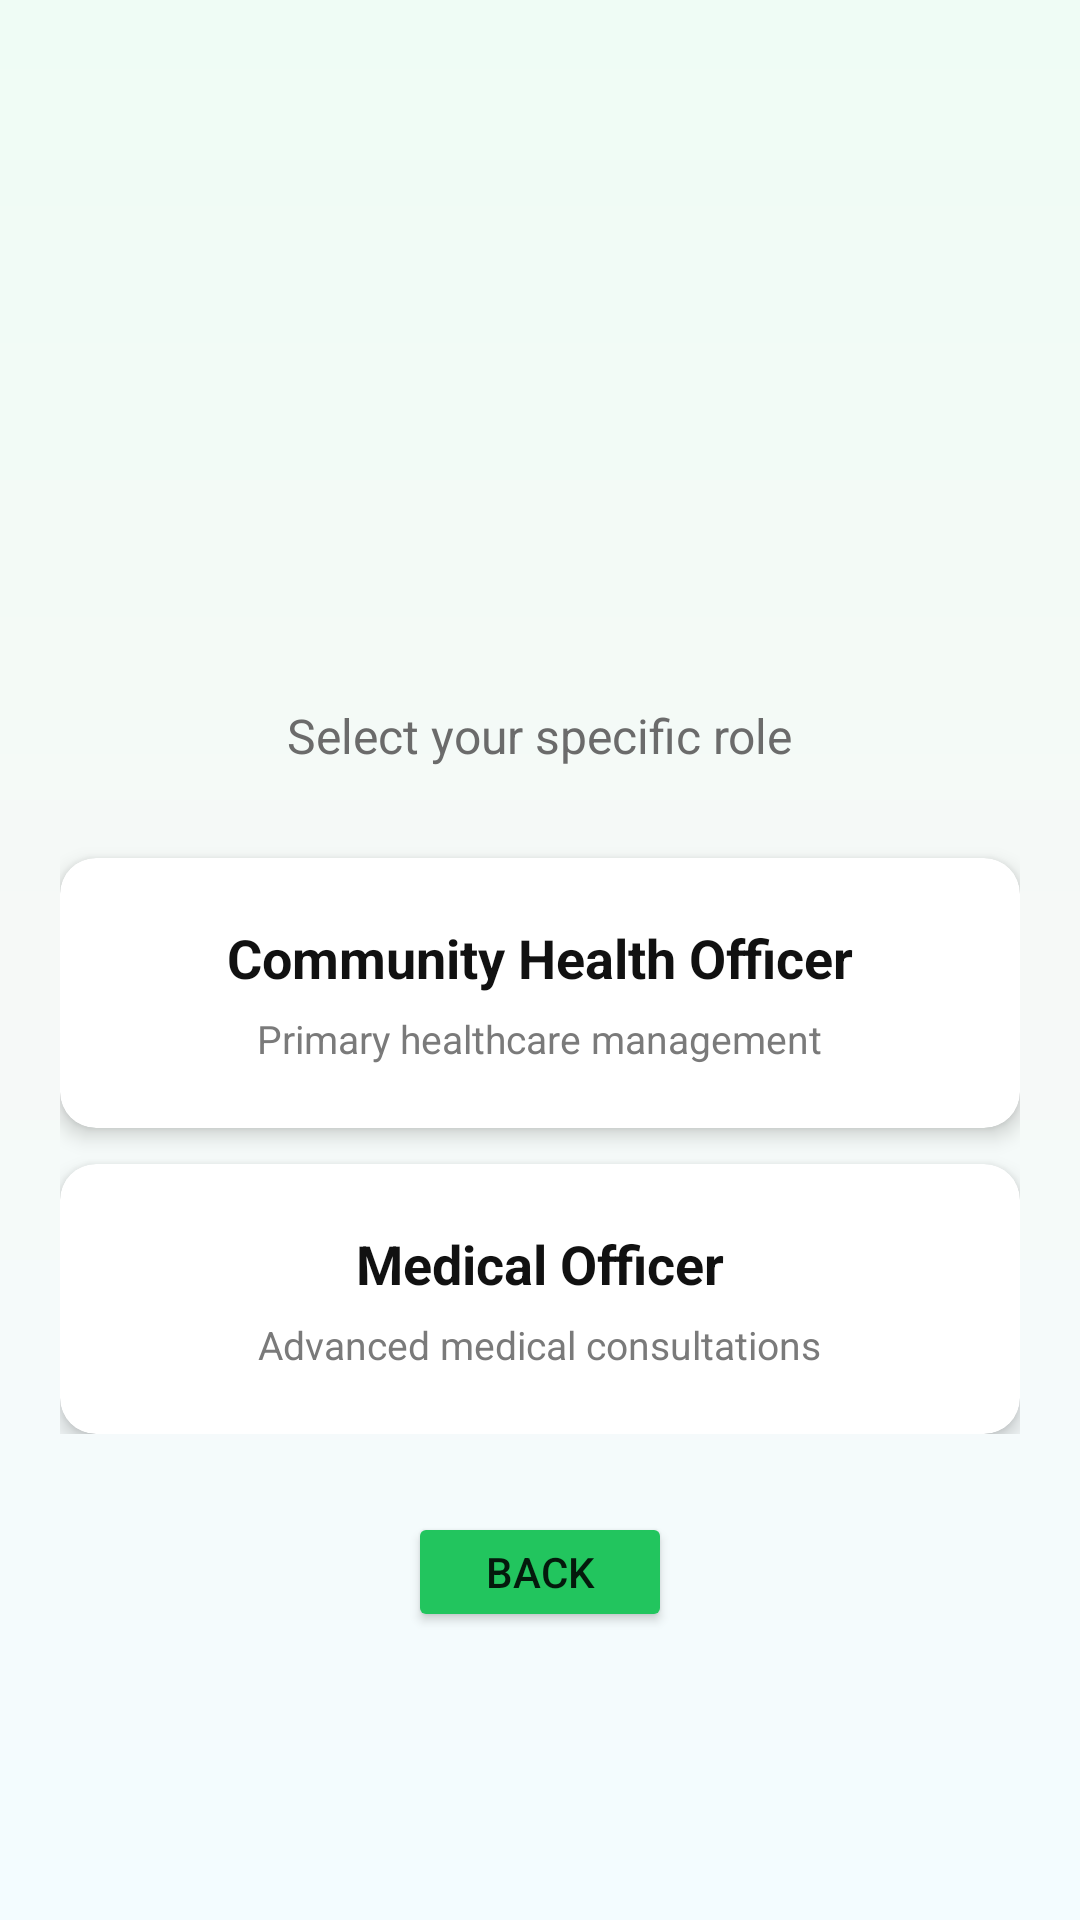

Produce the Android XML layout that renders to this screen, including the resource entries it uses.
<!-- AndroidManifest.xml: application theme Theme_ASHA_JYOTI_DOCTOR_APP -->
<!-- res/layout/activity_role_selection.xml -->
<?xml version="1.0" encoding="utf-8"?>
<ScrollView xmlns:android="http://schemas.android.com/apk/res/android"
    xmlns:app="http://schemas.android.com/apk/res-auto"
    android:id="@+id/scroll"
    android:layout_width="match_parent"
    android:layout_height="match_parent"
    android:background="@drawable/bg_gradient"
    android:fillViewport="true"
    android:padding="20dp">

    <LinearLayout
        android:layout_width="match_parent"
        android:layout_height="wrap_content"
        android:orientation="vertical"
        android:gravity="center_horizontal"
        android:paddingTop="24dp"
        android:paddingBottom="24dp">

        
        
    <ImageView
        android:id="@+id/app_logo"
        android:layout_width="110dp"
        android:layout_height="110dp"
        android:src="@drawable/asha_jyoti_logo"
        android:layout_marginTop="20dp"
        android:layout_marginBottom="10dp"
        android:contentDescription="Asha Jyoti Logo"
        android:scaleType="centerInside" />

    
            
    <TextView
        android:id="@+id/title"
        android:layout_width="wrap_content"
        android:layout_height="wrap_content"
        android:textSize="28sp"
        android:textColor="#0B3A80"
        android:textStyle="bold"
        android:layout_marginTop="5dp" />

        
        <TextView
            android:id="@+id/subtitle"
            android:layout_width="wrap_content"
            android:layout_height="wrap_content"
            android:text="Select your specific role"
            android:textSize="16sp"
            android:textColor="#6B6B6B"
            android:layout_marginTop="8dp"/>

        
        <LinearLayout
            android:layout_width="match_parent"
            android:layout_height="wrap_content"
            android:orientation="vertical"
            android:layout_marginTop="20dp"
            android:layout_marginBottom="8dp">

            
            <com.google.android.material.card.MaterialCardView
                android:id="@+id/card_chief"
                android:layout_width="match_parent"
                android:layout_height="90dp"
                app:cardCornerRadius="12dp"
                app:cardElevation="4dp"
                android:layout_marginTop="10dp">

                <LinearLayout
                    android:layout_width="match_parent"
                    android:layout_height="match_parent"
                    android:orientation="vertical"
                    android:gravity="center"
                    android:padding="14dp">

                    <TextView
                        android:id="@+id/title_chief"
                        android:layout_width="wrap_content"
                        android:layout_height="wrap_content"
                        android:text="Community Health Officer"
                        android:textSize="18sp"
                        android:textStyle="bold"
                        android:textColor="#111111"/>

                    <TextView
                        android:id="@+id/sub_chief"
                        android:layout_width="wrap_content"
                        android:layout_height="wrap_content"
                        android:text="Primary healthcare management"
                        android:textSize="13sp"
                        android:textColor="#7A7A7A"
                        android:layout_marginTop="6dp"/>
                </LinearLayout>
            </com.google.android.material.card.MaterialCardView>

            
            <com.google.android.material.card.MaterialCardView
                android:id="@+id/card_medical"
                android:layout_width="match_parent"
                android:layout_height="90dp"
                app:cardCornerRadius="12dp"
                app:cardElevation="4dp"
                android:layout_marginTop="12dp">

                <LinearLayout
                    android:layout_width="match_parent"
                    android:layout_height="match_parent"
                    android:orientation="vertical"
                    android:gravity="center"
                    android:padding="14dp">

                    <TextView
                        android:id="@+id/title_medical"
                        android:layout_width="wrap_content"
                        android:layout_height="wrap_content"
                        android:text="Medical Officer"
                        android:textSize="18sp"
                        android:textStyle="bold"
                        android:textColor="#111111"/>

                    <TextView
                        android:id="@+id/sub_medical"
                        android:layout_width="wrap_content"
                        android:layout_height="wrap_content"
                        android:text="Advanced medical consultations"
                        android:textSize="13sp"
                        android:textColor="#7A7A7A"
                        android:layout_marginTop="6dp"/>
                </LinearLayout>
            </com.google.android.material.card.MaterialCardView>

            

            
            

        </LinearLayout>

        
        <Button
            android:id="@+id/btn_back"
            android:layout_width="wrap_content"
            android:layout_height="40dp"
            android:text="Back"
            android:layout_marginTop="18dp"
            android:backgroundTint="#22C55E"
            android:elevation="3dp"/>

    </LinearLayout>

</ScrollView>
<!-- resources referenced by this layout -->
<resources>
  <!-- drawable bg_gradient (drawable) -->
  <?xml version="1.0" encoding="utf-8"?>
  <shape xmlns:android="http://schemas.android.com/apk/res/android"
      android:shape="rectangle">
      <gradient
          android:startColor="#F3FCFF"
          android:centerColor="#F6F9F7"
          android:endColor="#EFFCF5"
          android:angle="90"/>
  </shape>
  <style name="Theme_ASHA_JYOTI_DOCTOR_APP" parent="Theme.MaterialComponents.Light.NoActionBar">
          
          <item name="colorPrimary">#0B4470</item>
          <item name="colorPrimaryVariant">#072440</item>
          <item name="colorOnPrimary">#FFFFFF</item>
  
          <item name="colorSecondary">#6D376D</item>
          <item name="colorOnSecondary">#FFFFFF</item>
  
          
          <item name="materialButtonStyle">@style/Widget.MaterialComponents.Button</item>
  
          
          <item name="android:forceDarkAllowed">false</item>
  
          
          <item name="android:statusBarColor">?attr/colorPrimaryVariant</item>
          <item name="android:navigationBarColor">?attr/colorPrimary</item>
      </style>
</resources>
